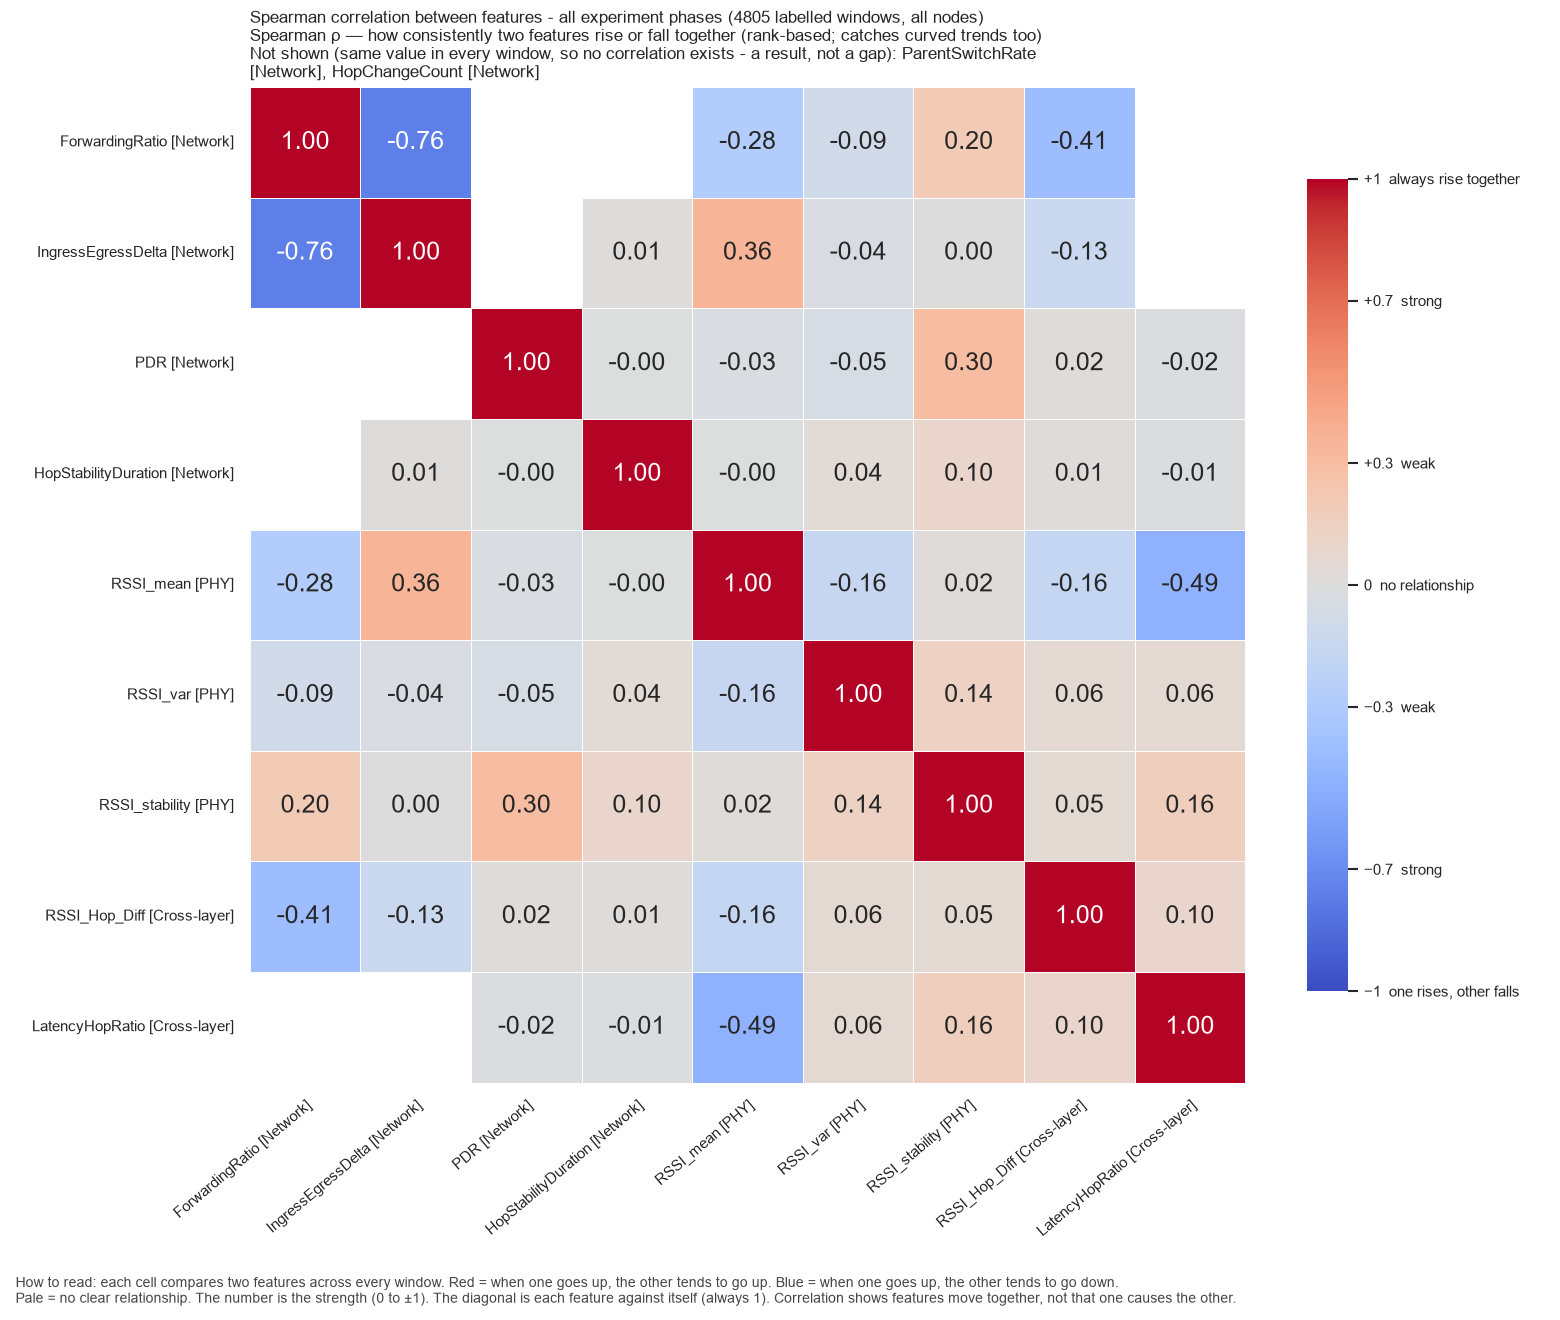

Values plotted in this chart, from the file beside it:
, ForwardingRatio, IngressEgressDelta, PDR, HopStabilityDuration, RSSI_mean, RSSI_var, RSSI_stability, RSSI_Hop_Diff, LatencyHopRatio
ForwardingRatio, 1.0, -0.7629, , , -0.2842, -0.08865, 0.1968, -0.4138, 
IngressEgressDelta, -0.7629, 1.0, , 0.01302, 0.3569, -0.03857, 0.004416, -0.134, 
PDR, , , 1.0, -0.00376, -0.02684, -0.04978, 0.3016, 0.01649, -0.01922
HopStabilityDuration, , 0.01302, -0.00376, 1.0, -0.0002129, 0.04021, 0.1008, 0.007958, -0.008727
RSSI_mean, -0.2842, 0.3569, -0.02684, -0.0002129, 1.0, -0.1638, 0.01794, -0.1641, -0.4871
RSSI_var, -0.08865, -0.03857, -0.04978, 0.04021, -0.1638, 1.0, 0.1355, 0.05921, 0.05828
RSSI_stability, 0.1968, 0.004416, 0.3016, 0.1008, 0.01794, 0.1355, 1.0, 0.04899, 0.1646
RSSI_Hop_Diff, -0.4138, -0.134, 0.01649, 0.007958, -0.1641, 0.05921, 0.04899, 1.0, 0.09569
LatencyHopRatio, , , -0.01922, -0.008727, -0.4871, 0.05828, 0.1646, 0.09569, 1.0
